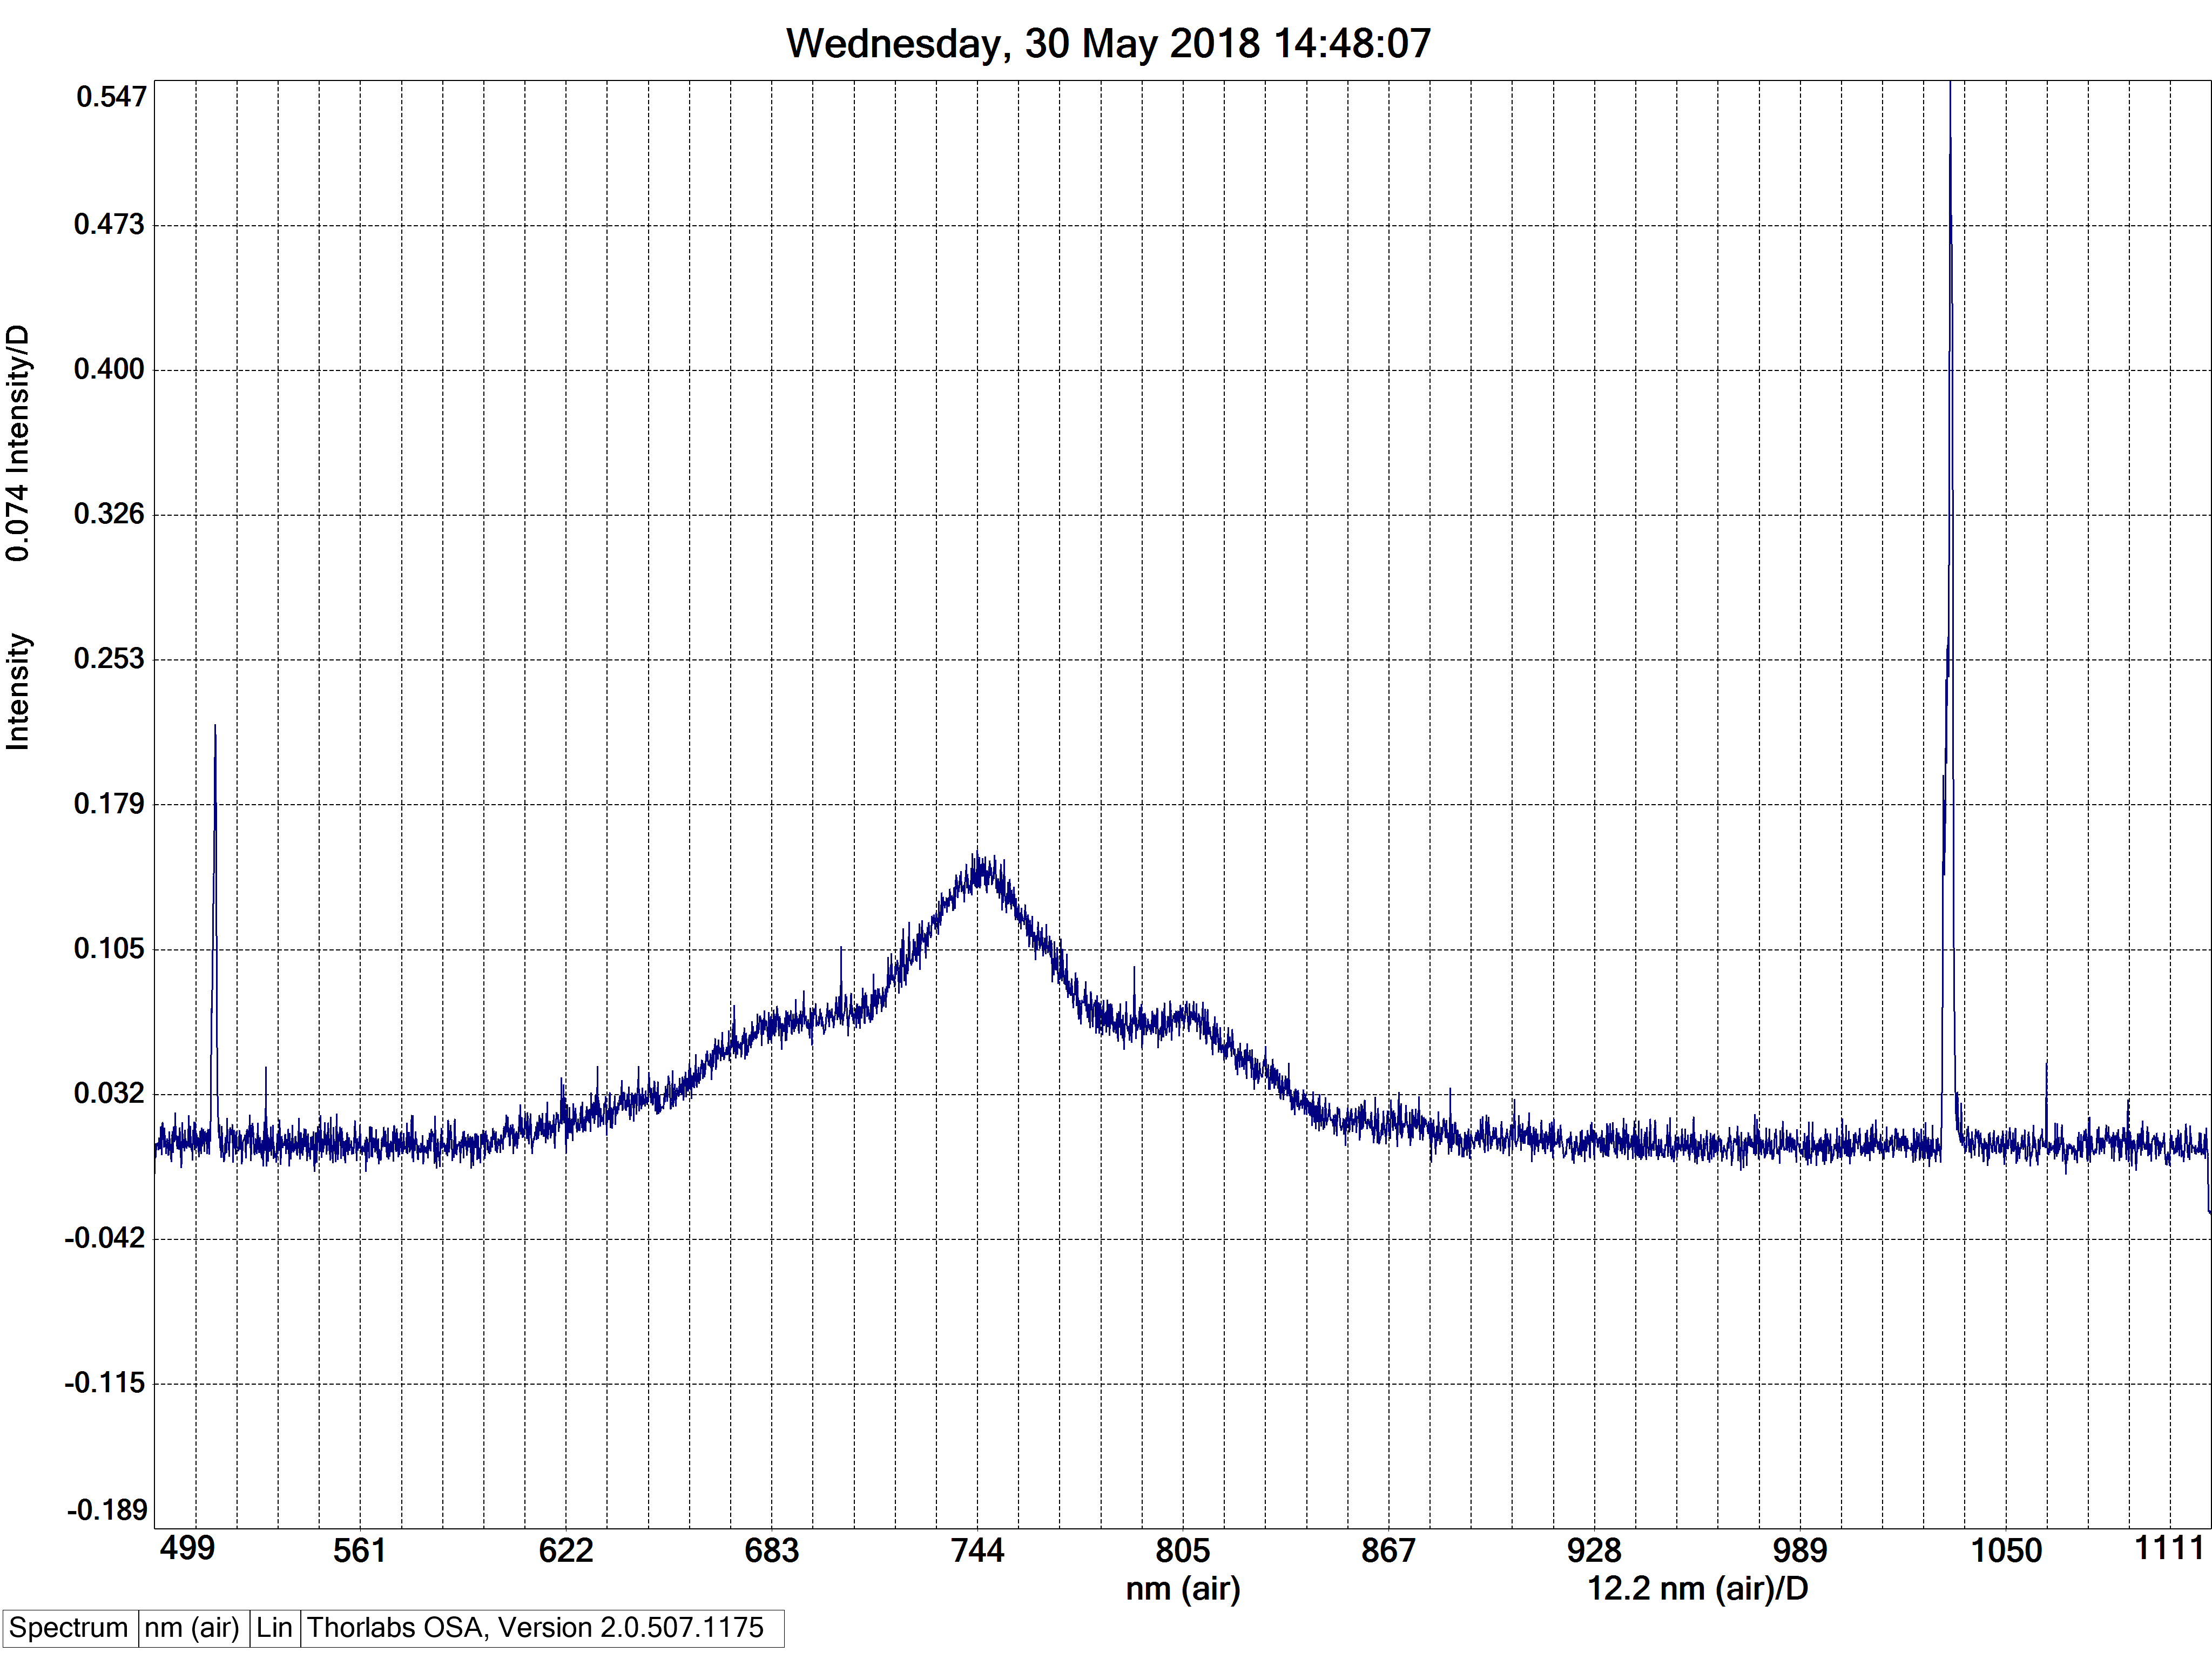

Values plotted in this chart, from the file beside it:
#Thorlabs FTS
[SpectrumHeader]
#Date, 20180530
#Time, 14472462
#GMTTime, 12472462
#XAxisUnit, nm_air
#YAxisUnit, intensity
#Average, 1
#RollingAverage, 0
#SpectrumSmooth, 0
#SSmoothParam1, 0
#SSmoothParam2, 0
#SSmoothParam3, 0
#SSmoothParam4, 0
#IntegrationTime, 0.5
#TriggerMode, 0
#InterferometerSerial, M00454179
#Source, 
#AirMeasureOpt, 0
#WnrMin, 0.000000
#WnrMax, 0.000000
#Length, 3648
#Resolution, 0.0000000000e+000
#ADC, 0
#Instrument, 0
#InstrModel, CCS175
#Type, emission
#AirTemp, 0.00
#AirPressure, 0.00
#AirRelHum, 0.00
#Name, 
#Comment, 
[Data]
4.993849182e+002, -1.631279127e-003
4.995432129e+002, -8.441221900e-003
4.997015381e+002, 6.965302862e-003
4.998598633e+002, -2.589331962e-005
5.000181885e+002, 7.068876177e-003
5.001765137e+002, 6.447436754e-003
5.003348694e+002, 7.198343053e-003
5.004932251e+002, 6.784049794e-003
5.006515808e+002, 3.625064623e-003
5.008099670e+002, 9.839461185e-003
5.009683533e+002, 8.881408721e-003
5.011267395e+002, 4.117037635e-003
5.012851257e+002, 1.556188520e-002
5.014435425e+002, 9.994821623e-003
5.016019592e+002, 1.165199326e-003
5.017603760e+002, 1.752977818e-002
5.019188232e+002, 1.716727018e-002
5.020772400e+002, 1.258415356e-002
5.022356873e+002, 4.842050839e-003
5.023941650e+002, 1.512169838e-002
5.025526123e+002, 7.017089520e-003
5.027110901e+002, 8.415329270e-003
5.028695679e+002, 1.579492469e-003
5.030280762e+002, 6.965302862e-003
5.031865540e+002, 9.269808419e-003
5.033450623e+002, 7.845675573e-003
5.035036011e+002, 6.991196424e-004
5.036621094e+002, 1.320559299e-003
... 3,621 more rows
